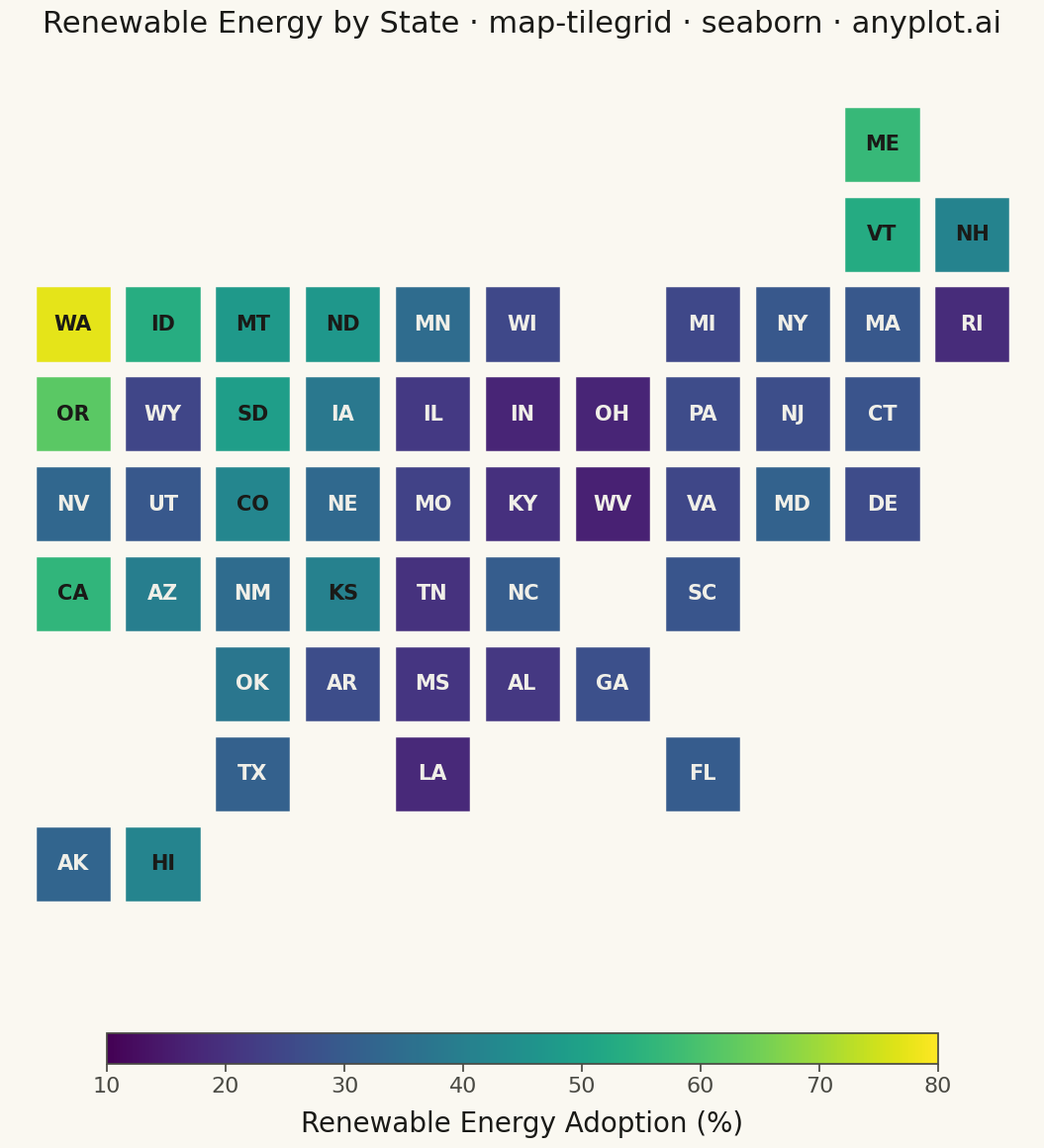

Reproduce this figure in Python.
"""anyplot.ai
map-tilegrid: Tile Grid Map for Equal-Area Geographic Comparison
Library: seaborn | Python 3.13
Quality: pending | Created: 2026-05-14
"""

import os
import sys


sys.path.insert(0, "/home/runner/work/anyplot/anyplot/.venv/lib/python3.13/site-packages")

import matplotlib.colors as mcolors
import matplotlib.patches as mpatches
import matplotlib.pyplot as plt
import numpy as np
import seaborn as sns


THEME = os.getenv("ANYPLOT_THEME", "light")
PAGE_BG = "#FAF8F1" if THEME == "light" else "#1A1A17"
ELEVATED_BG = "#FFFDF6" if THEME == "light" else "#242420"
INK = "#1A1A17" if THEME == "light" else "#F0EFE8"
INK_SOFT = "#4A4A44" if THEME == "light" else "#B8B7B0"

sns.set_theme(
    style="ticks",
    rc={
        "figure.facecolor": PAGE_BG,
        "axes.facecolor": PAGE_BG,
        "axes.edgecolor": INK_SOFT,
        "axes.labelcolor": INK,
        "text.color": INK,
        "xtick.color": INK_SOFT,
        "ytick.color": INK_SOFT,
        "grid.color": INK,
        "grid.alpha": 0.10,
        "legend.facecolor": ELEVATED_BG,
        "legend.edgecolor": INK_SOFT,
    },
)

# US state tile grid positions: (row, col), row 0 = top
state_grid = {
    "ME": (0, 9),
    "VT": (1, 9),
    "NH": (1, 10),
    "WA": (2, 0),
    "ID": (2, 1),
    "MT": (2, 2),
    "ND": (2, 3),
    "MN": (2, 4),
    "WI": (2, 5),
    "MI": (2, 7),
    "NY": (2, 8),
    "MA": (2, 9),
    "RI": (2, 10),
    "OR": (3, 0),
    "WY": (3, 1),
    "SD": (3, 2),
    "IA": (3, 3),
    "IL": (3, 4),
    "IN": (3, 5),
    "OH": (3, 6),
    "PA": (3, 7),
    "NJ": (3, 8),
    "CT": (3, 9),
    "NV": (4, 0),
    "UT": (4, 1),
    "CO": (4, 2),
    "NE": (4, 3),
    "MO": (4, 4),
    "KY": (4, 5),
    "WV": (4, 6),
    "VA": (4, 7),
    "MD": (4, 8),
    "DE": (4, 9),
    "CA": (5, 0),
    "AZ": (5, 1),
    "NM": (5, 2),
    "KS": (5, 3),
    "TN": (5, 4),
    "NC": (5, 5),
    "SC": (5, 7),
    "OK": (6, 2),
    "AR": (6, 3),
    "MS": (6, 4),
    "AL": (6, 5),
    "GA": (6, 6),
    "TX": (7, 2),
    "LA": (7, 4),
    "FL": (7, 7),
    "AK": (8, 0),
    "HI": (8, 1),
}

# Renewable energy adoption (%) — structured synthetic data by US state
regional_base = {
    "WA": 74,
    "OR": 66,
    "CA": 58,
    "ID": 54,
    "MT": 48,
    "WY": 28,
    "NV": 36,
    "UT": 30,
    "CO": 42,
    "AZ": 38,
    "NM": 37,
    "ND": 44,
    "SD": 50,
    "NE": 36,
    "KS": 40,
    "MN": 33,
    "IA": 40,
    "MO": 23,
    "IL": 21,
    "WI": 26,
    "MI": 24,
    "IN": 19,
    "OH": 20,
    "WV": 17,
    "KY": 21,
    "TN": 24,
    "NC": 33,
    "SC": 28,
    "GA": 30,
    "AL": 22,
    "MS": 21,
    "FL": 28,
    "TX": 33,
    "LA": 19,
    "AR": 26,
    "OK": 36,
    "NY": 30,
    "PA": 23,
    "NJ": 27,
    "CT": 28,
    "MA": 30,
    "VT": 53,
    "NH": 40,
    "ME": 56,
    "MD": 28,
    "DE": 26,
    "VA": 26,
    "RI": 18,
    "HI": 45,
    "AK": 32,
}

np.random.seed(42)
states = list(state_grid.keys())
values = {s: float(np.clip(regional_base.get(s, 30) + np.random.normal(0, 2), 10, 80)) for s in states}

# Plot
MAX_ROW = 8
TILE = 0.86

fig = plt.figure(figsize=(12, 12), facecolor=PAGE_BG)
ax = fig.add_axes([0.04, 0.12, 0.92, 0.78])
ax.set_facecolor(PAGE_BG)

cmap = plt.colormaps["viridis"]
norm = mcolors.Normalize(vmin=10, vmax=80)

for state, (gr, gc) in state_grid.items():
    y = MAX_ROW - gr
    rgba = cmap(norm(values[state]))
    luma = 0.299 * rgba[0] + 0.587 * rgba[1] + 0.114 * rgba[2]

    offset = (1 - TILE) / 2
    ax.add_patch(
        mpatches.Rectangle(
            (gc + offset, y + offset), TILE, TILE, facecolor=rgba, edgecolor=PAGE_BG, linewidth=2.5, zorder=2
        )
    )
    ax.text(
        gc + 0.5,
        y + 0.5,
        state,
        ha="center",
        va="center",
        fontsize=15,
        fontweight="bold",
        color="#1A1A17" if luma > 0.40 else "#F0EFE8",
        zorder=3,
    )

ax.set_xlim(-0.2, 11.2)
ax.set_ylim(-0.8, 9.5)
ax.set_aspect("equal")
ax.axis("off")
ax.set_title(
    "Renewable Energy by State · map-tilegrid · seaborn · anyplot.ai",
    fontsize=22,
    fontweight="medium",
    color=INK,
    pad=16,
)

# Colorbar
cax = fig.add_axes([0.15, 0.05, 0.70, 0.026])
sm = plt.cm.ScalarMappable(cmap=cmap, norm=norm)
sm.set_array([])
cbar = fig.colorbar(sm, cax=cax, orientation="horizontal")
cbar.set_label("Renewable Energy Adoption (%)", fontsize=20, color=INK, labelpad=10)
cbar.ax.tick_params(labelsize=16, colors=INK_SOFT)
cbar.outline.set_edgecolor(INK_SOFT)

plt.savefig(f"plot-{THEME}.png", dpi=300, bbox_inches="tight", facecolor=PAGE_BG)
